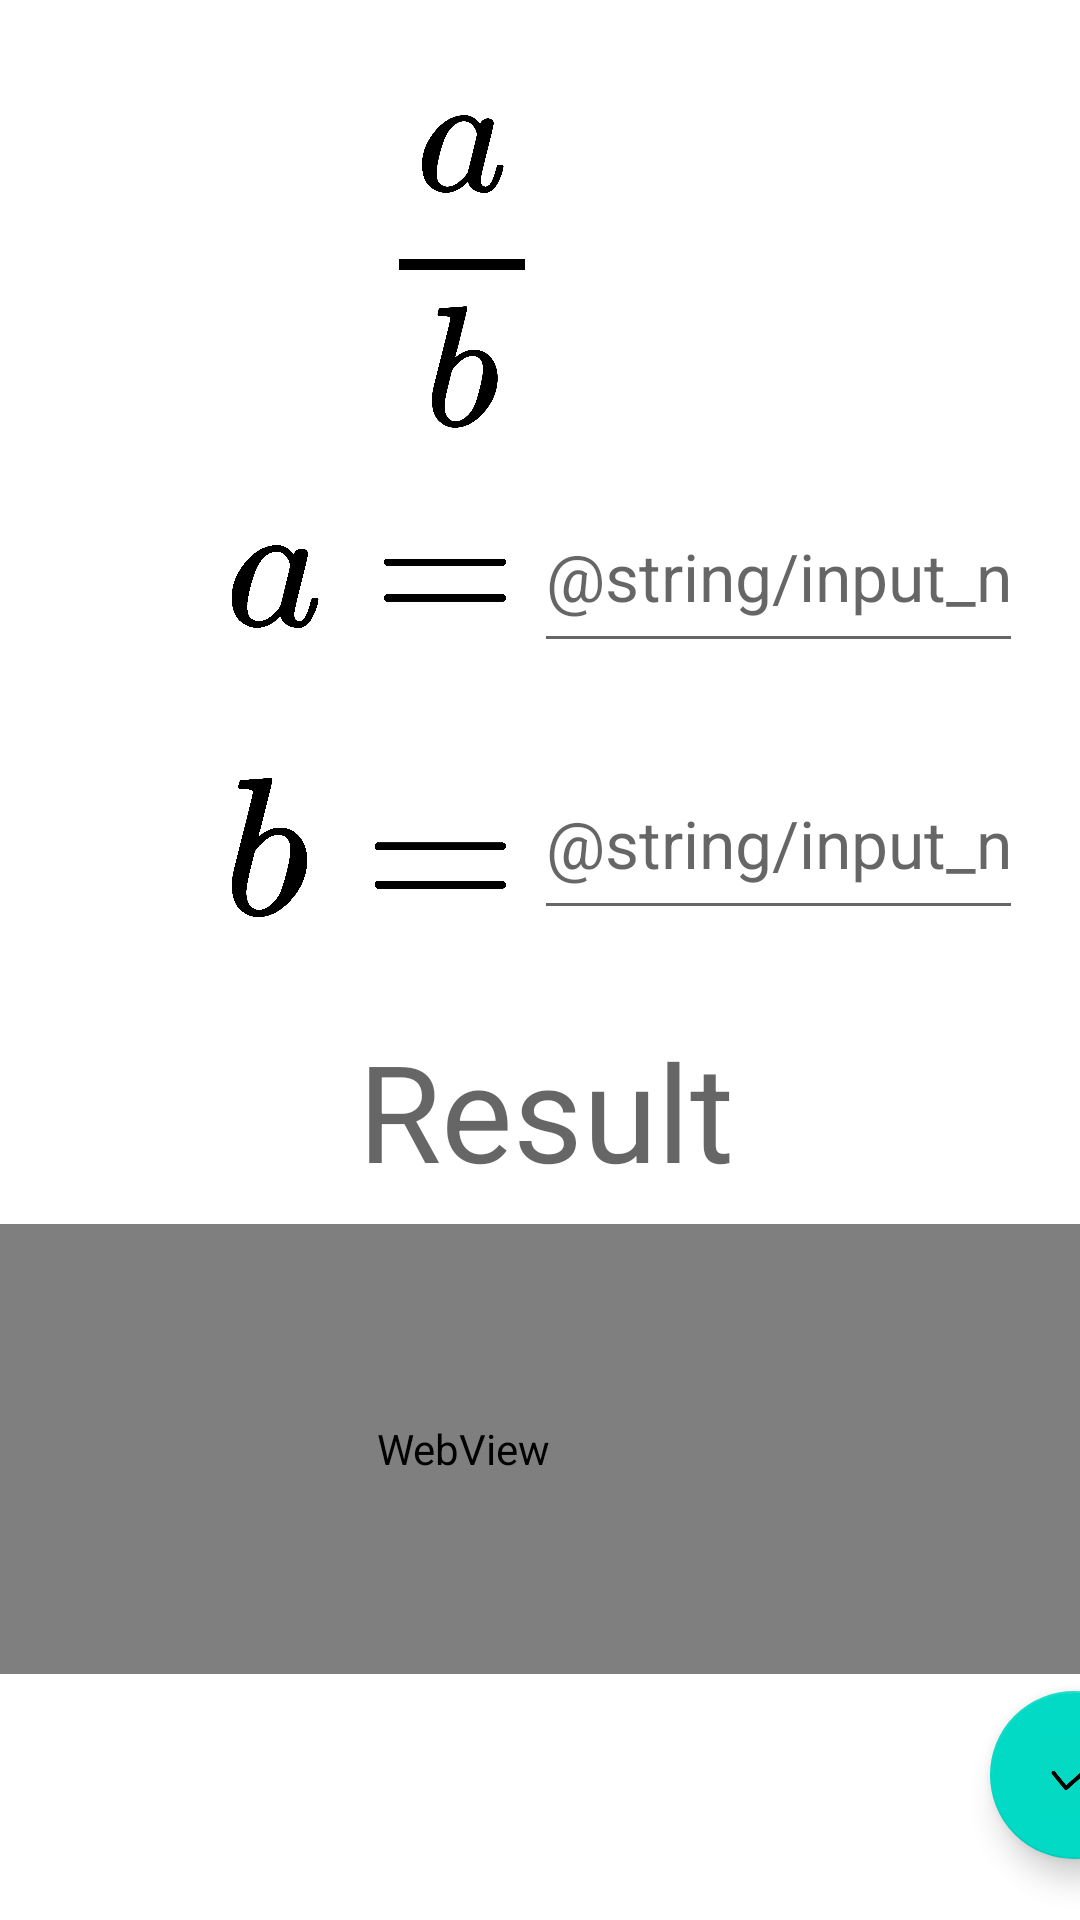

This screen was rendered from an Android layout file. Write that file and the resources it references.
<!-- AndroidManifest.xml: application theme Theme.Mathbox -->
<!-- res/layout/fragment_fracappr.xml -->
<?xml version="1.0" encoding="utf-8"?>
<androidx.constraintlayout.widget.ConstraintLayout xmlns:android="http://schemas.android.com/apk/res/android"
    xmlns:app="http://schemas.android.com/apk/res-auto"
    xmlns:tools="http://schemas.android.com/tools"
    android:layout_width="match_parent"
    android:layout_height="match_parent"
    tools:context=".ui.FracApprFragment">

    <ImageView
        android:id="@+id/fracAppr_formula_hint"
        android:layout_width="114dp"
        android:layout_height="109dp"
        android:layout_marginStart="148dp"
        android:layout_marginTop="36dp"
        android:layout_marginEnd="149dp"
        android:contentDescription="@string/formula_hint"
        android:src="@drawable/fraction_formula"
        app:layout_constraintEnd_toEndOf="parent"
        app:layout_constraintHorizontal_bias="1.0"
        app:layout_constraintStart_toStartOf="parent"
        app:layout_constraintTop_toTopOf="parent" />

    <ImageView
        android:id="@+id/fracAppr_inputA_hint"
        android:layout_width="94dp"
        android:layout_height="55dp"
        android:layout_marginStart="76dp"
        android:layout_marginTop="168dp"
        android:contentDescription="@string/input_num_general"
        android:src="@drawable/input_a"
        app:layout_constraintStart_toStartOf="parent"
        app:layout_constraintTop_toTopOf="parent" />

    <ImageView
        android:id="@+id/fracAppr_inputB_hint"
        android:layout_width="94dp"
        android:layout_height="55dp"
        android:layout_marginStart="76dp"
        android:layout_marginTop="32dp"
        android:contentDescription="@string/input_num_general"
        android:src="@drawable/input_b"
        app:layout_constraintStart_toStartOf="parent"
        app:layout_constraintTop_toBottomOf="@+id/fracAppr_inputA_hint" />

    <EditText
        android:id="@+id/fracAppr_inputB"
        android:layout_width="163dp"
        android:layout_height="61dp"
        android:layout_marginStart="8dp"
        android:layout_marginTop="28dp"
        android:ems="10"
        android:hint="@string/input_num_general"
        android:inputType="numberSigned|numberDecimal"
        android:textAppearance="@style/TextAppearance.AppCompat.Large"
        app:layout_constraintStart_toEndOf="@+id/fracAppr_inputB_hint"
        app:layout_constraintTop_toBottomOf="@+id/fracAppr_inputA" />

    <EditText
        android:id="@+id/fracAppr_inputA"
        android:layout_width="163dp"
        android:layout_height="61dp"
        android:layout_marginStart="8dp"
        android:layout_marginTop="160dp"
        android:ems="10"
        android:hint="@string/input_num_general"
        android:inputType="numberSigned|numberDecimal"
        android:textAppearance="@style/TextAppearance.AppCompat.Large"
        app:layout_constraintStart_toEndOf="@+id/fracAppr_inputA_hint"
        app:layout_constraintTop_toTopOf="parent" />

    <TextView
        android:id="@+id/fracAppr_result_text"
        android:layout_width="wrap_content"
        android:layout_height="wrap_content"
        android:layout_marginStart="143dp"
        android:layout_marginTop="340dp"
        android:layout_marginEnd="142dp"
        android:gravity="center"
        android:text="@string/result_text"
        android:textAppearance="@style/TextAppearance.AppCompat.Display2"
        app:layout_constraintEnd_toEndOf="parent"
        app:layout_constraintHorizontal_bias="0.472"
        app:layout_constraintStart_toStartOf="parent"
        app:layout_constraintTop_toTopOf="parent" />

    <WebView
        android:id="@+id/fracAppr_result_display"
        android:layout_width="412dp"
        android:layout_height="150dp"
        android:layout_marginTop="8dp"
        app:layout_constraintEnd_toEndOf="parent"
        app:layout_constraintHorizontal_bias="1.0"
        app:layout_constraintStart_toStartOf="parent"
        app:layout_constraintTop_toBottomOf="@+id/fracAppr_result_text">

    </WebView>

    <com.google.android.material.floatingactionbutton.FloatingActionButton
        android:id="@+id/fracAppr_submit"
        android:layout_width="wrap_content"
        android:layout_height="wrap_content"
        android:layout_gravity="bottom|end"
        android:layout_marginStart="356dp"
        android:layout_marginTop="545dp"
        android:layout_marginBottom="2dp"
        android:contentDescription="@string/submit_btn_text"
        app:fabSize="auto"
        app:layout_constraintBottom_toBottomOf="parent"
        app:layout_constraintEnd_toEndOf="parent"
        app:layout_constraintStart_toStartOf="parent"
        app:layout_constraintTop_toTopOf="parent"
        app:srcCompat="@drawable/submit" />
</androidx.constraintlayout.widget.ConstraintLayout>
<!-- resources referenced by this layout -->
<resources>
  <!-- drawable fraction_formula: png bitmap (drawable, 87793 bytes) -->
  <!-- drawable input_a: png bitmap (drawable, 125148 bytes) -->
  <!-- drawable input_b: png bitmap (drawable, 180658 bytes) -->
  <!-- drawable submit: png bitmap (drawable, 3418 bytes) -->
  <string name="formula_hint">Formula Hint</string>
  <string name="result_text">Result</string>
  <string name="submit_btn_text">Submit</string>
  <style name="Theme.Mathbox" parent="Theme.MaterialComponents.DayNight.DarkActionBar">
          
          <item name="colorPrimary">@color/purple_500</item>
          <item name="colorPrimaryVariant">@color/purple_700</item>
          <item name="colorOnPrimary">@color/white</item>
          
          <item name="colorSecondary">@color/teal_200</item>
          <item name="colorSecondaryVariant">@color/teal_700</item>
          <item name="colorOnSecondary">@color/black</item>
          
          <item name="android:statusBarColor">?attr/colorPrimaryVariant</item>
          
      </style>
  <!-- not gathered from this repository: default colours our renderer supplied (Android Studio template values) -->
  <color name="purple_500">#FF6200EE</color>
  <color name="purple_700">#FF3700B3</color>
  <color name="teal_200">#FF03DAC5</color>
  <color name="teal_700">#FF018786</color>
  <color name="black">#FF000000</color>
  <color name="white">#FFFFFFFF</color>
</resources>
